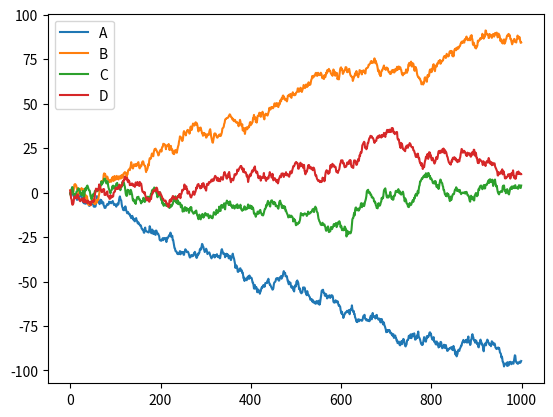

The matplotlib source for this figure:
import numpy as np
import pandas as pd
import matplotlib.pyplot as plt

# data = pd.Series(np.random.randn(1000),index=np.arange(1000))
# data = data.cumsum()
# data.plot()
# plt.show()

data = pd.DataFrame(np.random.randn(1000,4),
                    index=np.arange(1000),
                    columns=list("ABCD"))
data = data.cumsum()
data.plot()
plt.show()

# plot methods
# bar hist box kde area scatter hexbin pie